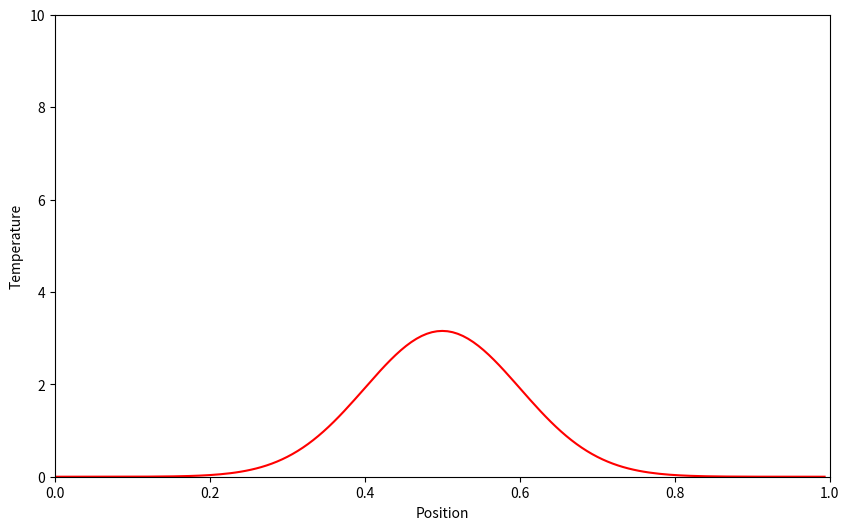
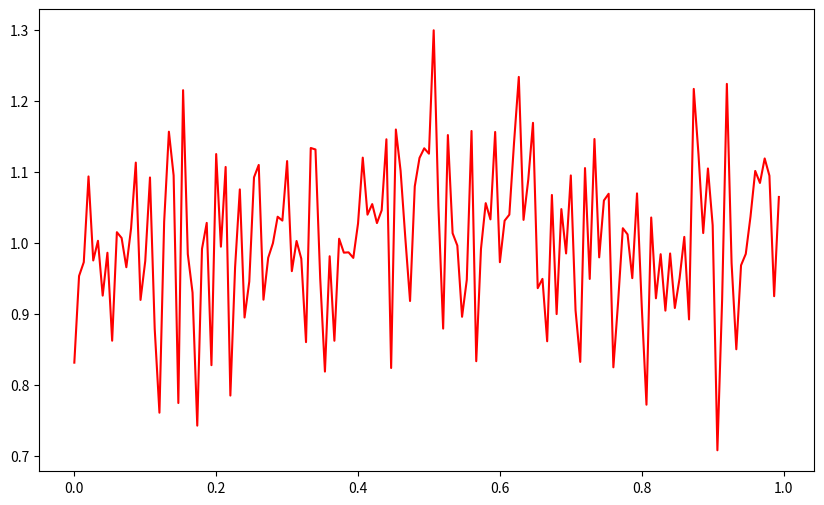

Here is the Python script that generated these plots, in order:
#!/usr/bin/env python
# coding: utf-8

# In[2]:


# Added proper descriptors, vectorised code to avoid for loops
get_ipython().run_line_magic('matplotlib', 'notebook')
import numpy as np
import matplotlib.pyplot as plt
import matplotlib.animation as animation
import datetime

starttime = datetime.datetime.now()

def animate(i):
    MetalRod.set_ydata(Temperature[i,:])
    return MetalRod

#Implement PDE solver
def ForwardEuler(u,d):
    #Heat flux is difference between cell temp and adjacent cell temps (Central difference scheme)
    u[1:-1] = u[1:-1] + (u[2:] -2*u[1:-1] + u[:-2])*d
    #Boundary conditions (Heat bath/Closed system)
    """
    u[0] = 10
    u[-1] = 10
    """
    u[0] = u[1]
    u[-1]=u[-2]
    
    return u

#Define space and time
TotalTime = 1
Steps = 50000
TimeStep = TotalTime/Steps
Length = 1
Granularity = 150
LengthStep = Length/Granularity
Position = np.arange(0,Length,LengthStep)
Temperature = np.zeros((Steps,Granularity))
delta = TimeStep/(LengthStep**2) #Mesh Fourier number

#Inital temperature conditions (Heat bath/Closed system/Temperature discontinuity)#
"""
Temperature[:,0] = 10
Temperature[:,-1] = 10
"""
stdev = 0.1
mean = Position[int(np.floor(Granularity/2))]
Temperature[0,:] = (1/stdev**0.5)*np.exp(-(Position-mean)**2/(2*stdev**2))
"""
Temperature[0,int(np.floor(Granularity/3)):int(np.floor(2*Granularity/3))] = 10
"""

#Step through time (Forward euler)
for i in range(1,Steps):
    Temperature[i,:] = ForwardEuler(Temperature[i-1,:],delta)
  
#Plot animated graph
f0,ax = plt.subplots(figsize = (10,6))
MetalRod = plt.plot(Position,Temperature[0,:],color='red')[0]
ani = animation.FuncAnimation(fig=f0, func=animate, frames=Steps, interval=2)
ax.set(xlim=[0, Length], ylim=[0, 10], xlabel='Position', ylabel='Temperature')
plt.show()

print(np.sum(Temperature[0,:])/Granularity-np.sum(Temperature[-1,:])/Granularity)
print(datetime.datetime.now()-starttime)


# In[8]:


f0,ax = plt.subplots(figsize = (10,6))
plt.plot(Position,np.random.normal(1,0.1,Granularity),color='red')
plt.show()


# In[ ]:





# In[ ]:





# In[ ]:




